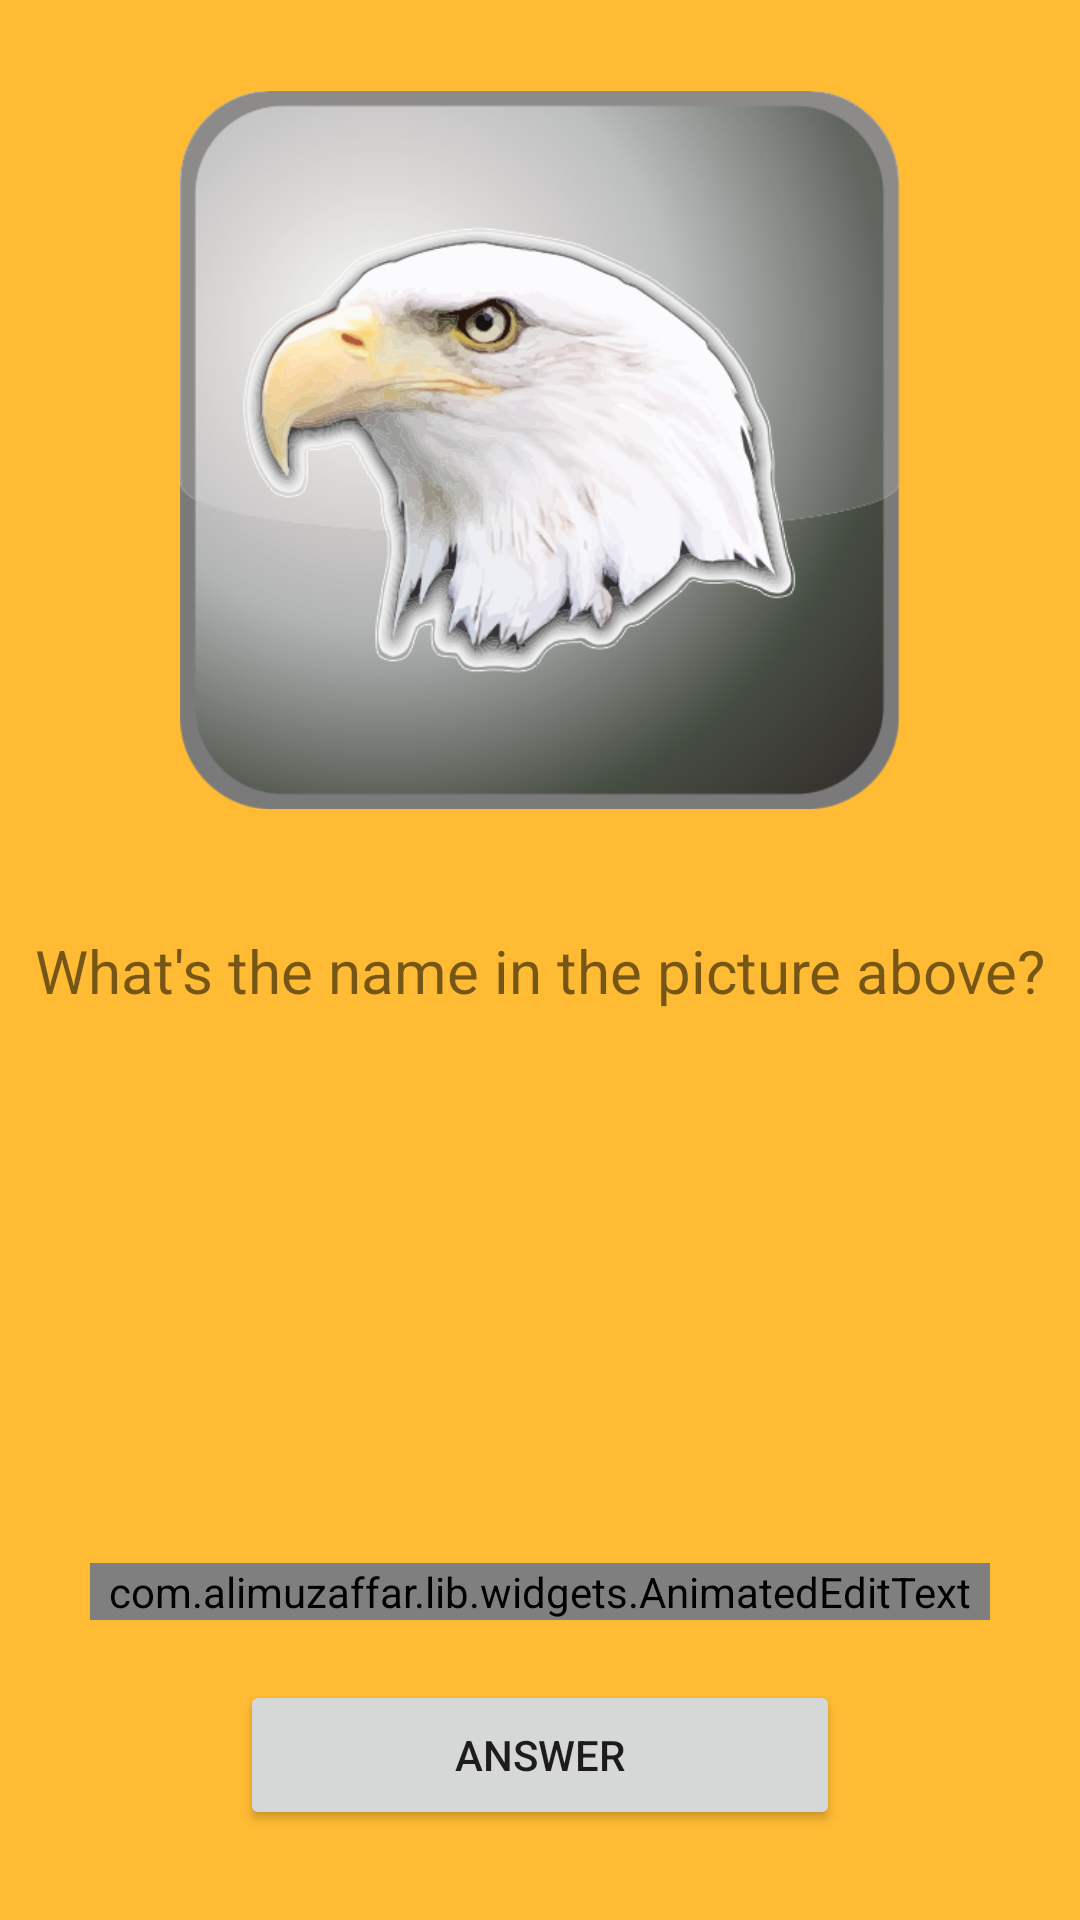

Android layout source for this screen:
<!-- AndroidManifest.xml: application theme AppTheme -->
<!-- res/layout/activity_question.xml -->
<?xml version="1.0" encoding="utf-8"?>
<RelativeLayout xmlns:android="http://schemas.android.com/apk/res/android"
    xmlns:tools="http://schemas.android.com/tools"
    android:layout_width="match_parent"
    android:layout_height="match_parent"
    tools:context="derry.englishpopqueez.QuestionActivity"
    android:background="@android:color/holo_orange_light">

    <android.support.v7.widget.Toolbar
        android:layout_width="match_parent"
        android:layout_height="wrap_content"
        android:id="@+id/toolbar">
    </android.support.v7.widget.Toolbar>

    <ImageView
        android:id="@+id/iconQuestion"
        android:layout_width="match_parent"
        android:layout_height="300dp"
        android:layout_marginRight="60dp"
        android:layout_marginLeft="60dp"
        android:layout_marginBottom="10dp"
        android:src="@drawable/eagle"
        android:layout_alignParentTop="true"
        />

    <TextView
        android:layout_width="match_parent"
        android:layout_height="wrap_content"
        android:gravity="center_horizontal"
        android:layout_below="@+id/iconQuestion"
        android:text="@string/question"
        android:textSize="20sp" />

    <LinearLayout
        android:id="@+id/linearSticky"
        android:layout_width="match_parent"
        android:layout_height="wrap_content"
        android:layout_alignParentBottom="true"
        android:orientation="vertical">

        <com.alimuzaffar.lib.widgets.AnimatedEditText
            android:id="@+id/answerBox"
            android:layout_width="match_parent"
            android:layout_height="wrap_content"
            android:layout_marginRight="30dp"
            android:layout_marginEnd="30dp"
            android:layout_marginLeft="30dp"
            android:layout_marginStart="30dp"
            android:layout_marginBottom="20dp"
            android:layout_gravity="center_horizontal"
            android:gravity="center_horizontal"
            android:inputType="textNoSuggestions"
            android:cursorVisible="false"
            android:textIsSelectable="false"
            android:textColor="@android:color/holo_red_light"
            android:textSize="20sp" />

        <Button
            android:id="@+id/answerButton"
            android:layout_width="200dp"
            android:layout_height="50dp"
            android:layout_marginBottom="30dp"
            android:gravity="center"
            android:text="Answer"
            android:layout_gravity="center_horizontal"
            />
    </LinearLayout>


</RelativeLayout>
<!-- resources referenced by this layout -->
<resources>
  <!-- drawable eagle: png bitmap (drawable, 208386 bytes) -->
  <string name="question">What\'s the name in the picture above?</string>
  <style name="AppTheme" parent="Theme.AppCompat.Light.DarkActionBar">
          
          <item name="colorPrimary">@color/colorPrimary</item>
          <item name="colorPrimaryDark">@color/colorPrimaryDark</item>
          <item name="colorAccent">@color/colorAccent</item>
      </style>
  <!-- not gathered from this repository: default colours our renderer supplied (Android Studio template values) -->
  <color name="colorPrimary">#FF6200EE</color>
  <color name="colorPrimaryDark">#FF3700B3</color>
  <color name="colorAccent">#FF03DAC5</color>
</resources>
